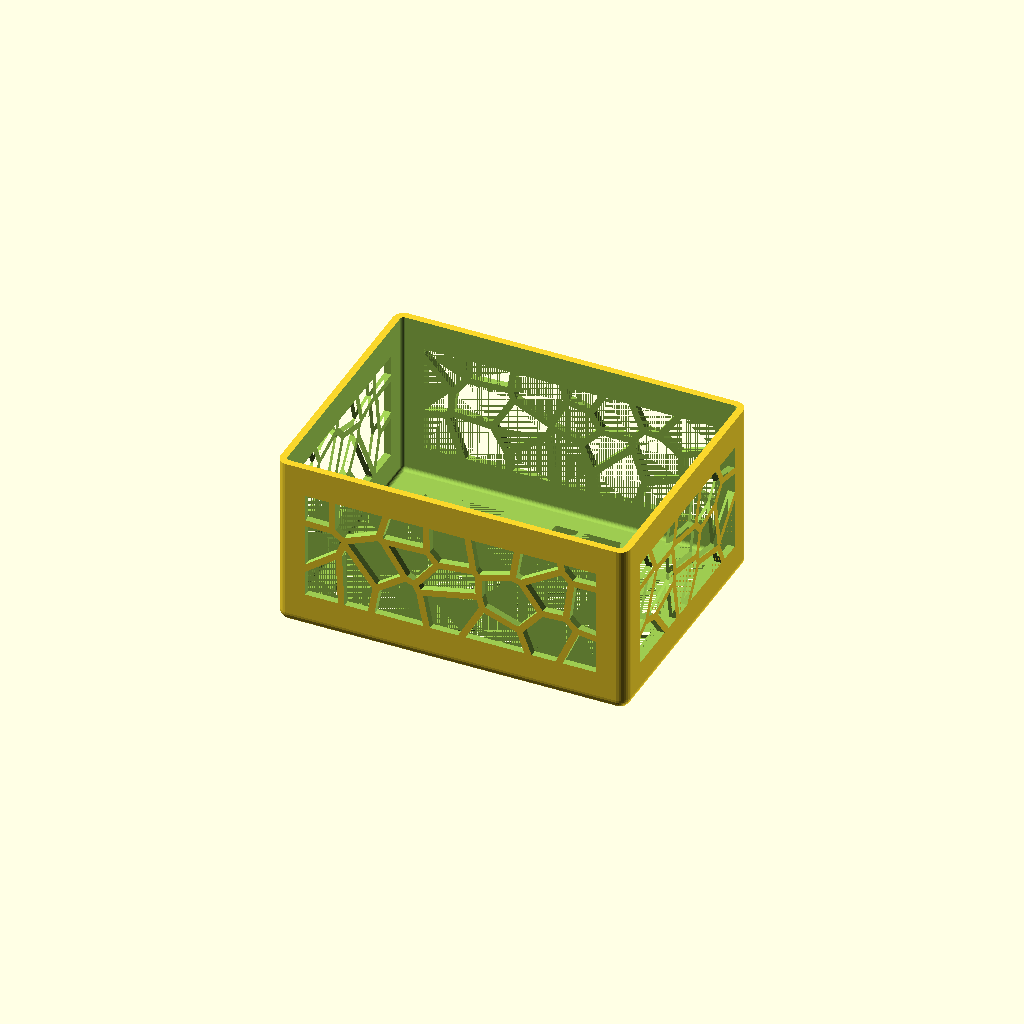
Cell 1: the model at its default parameters.
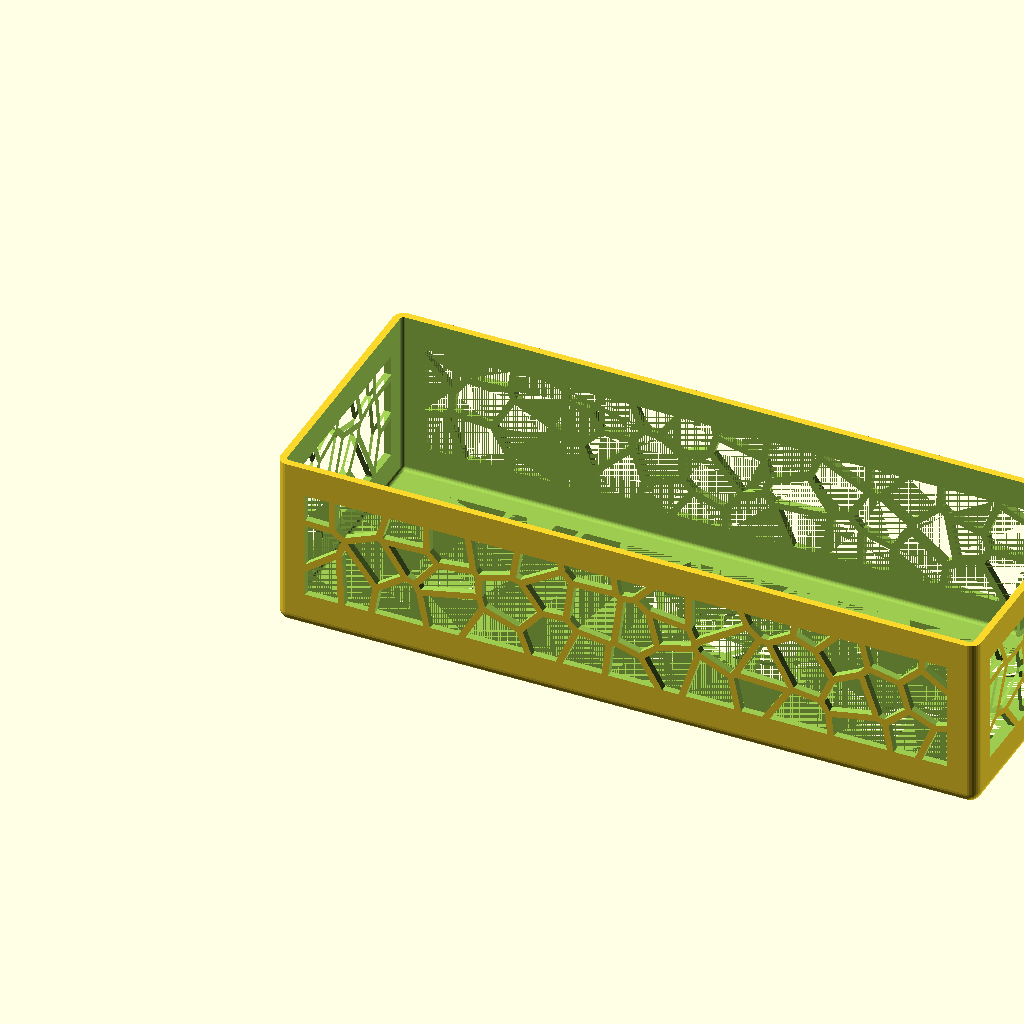
Cell 2 — W set to 320, the other parameters unchanged.
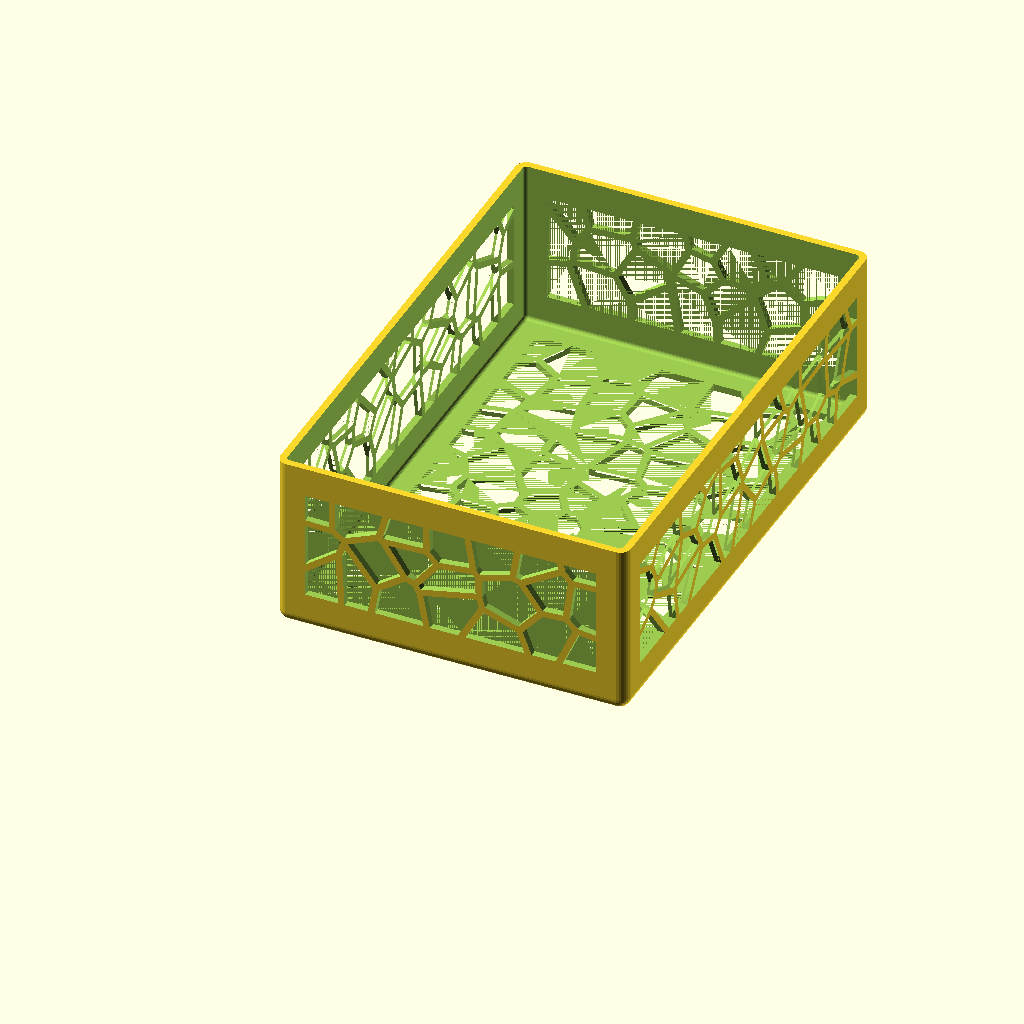
Cell 3 — D set to 240, the other parameters unchanged.
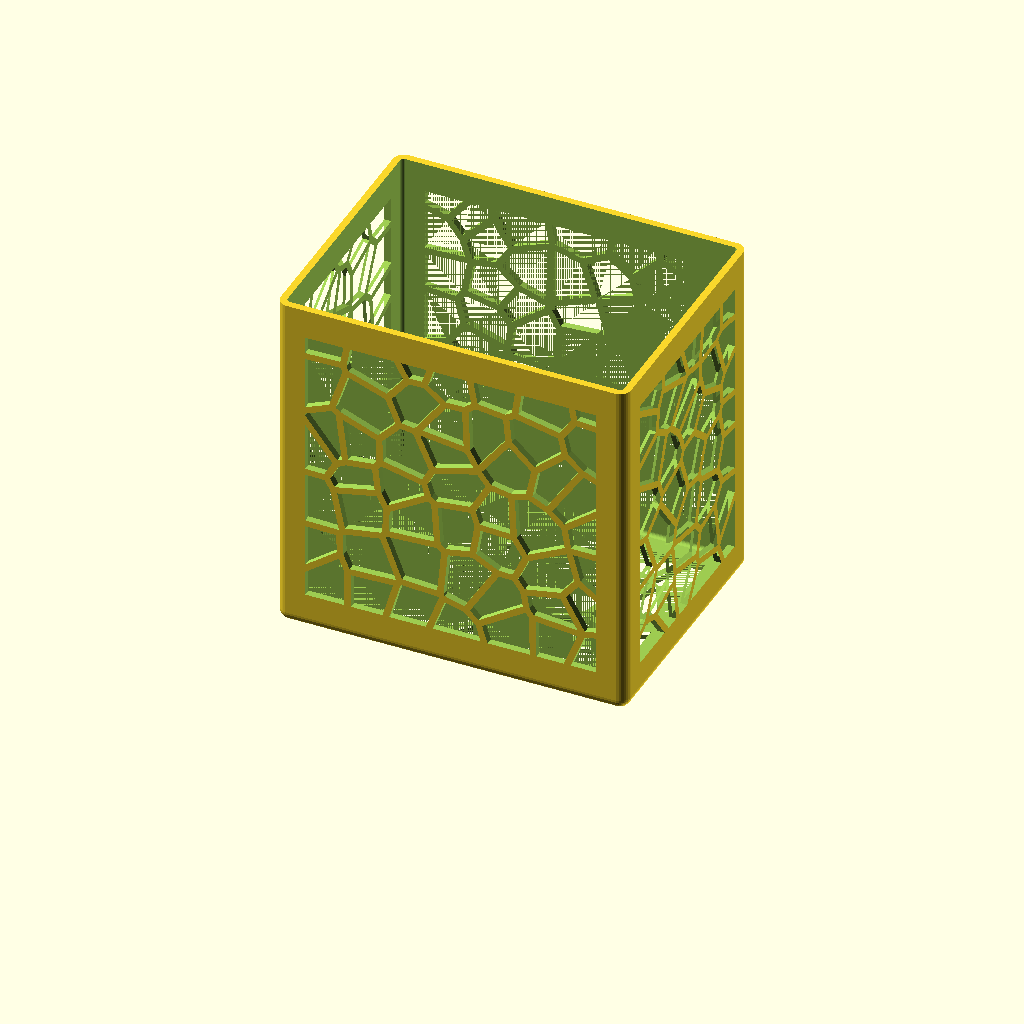
Cell 4: the same model with H = 160.
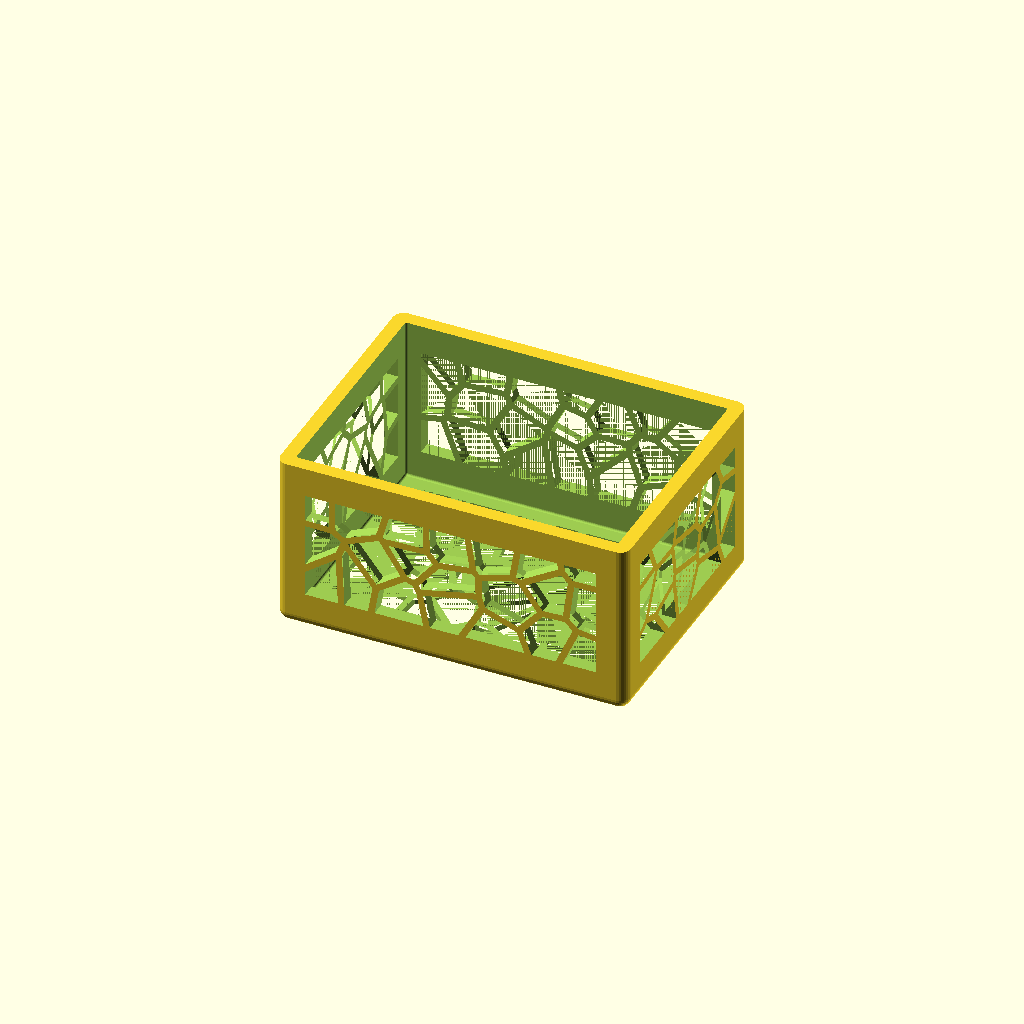
Cell 5: the same model with WT = 6.4.
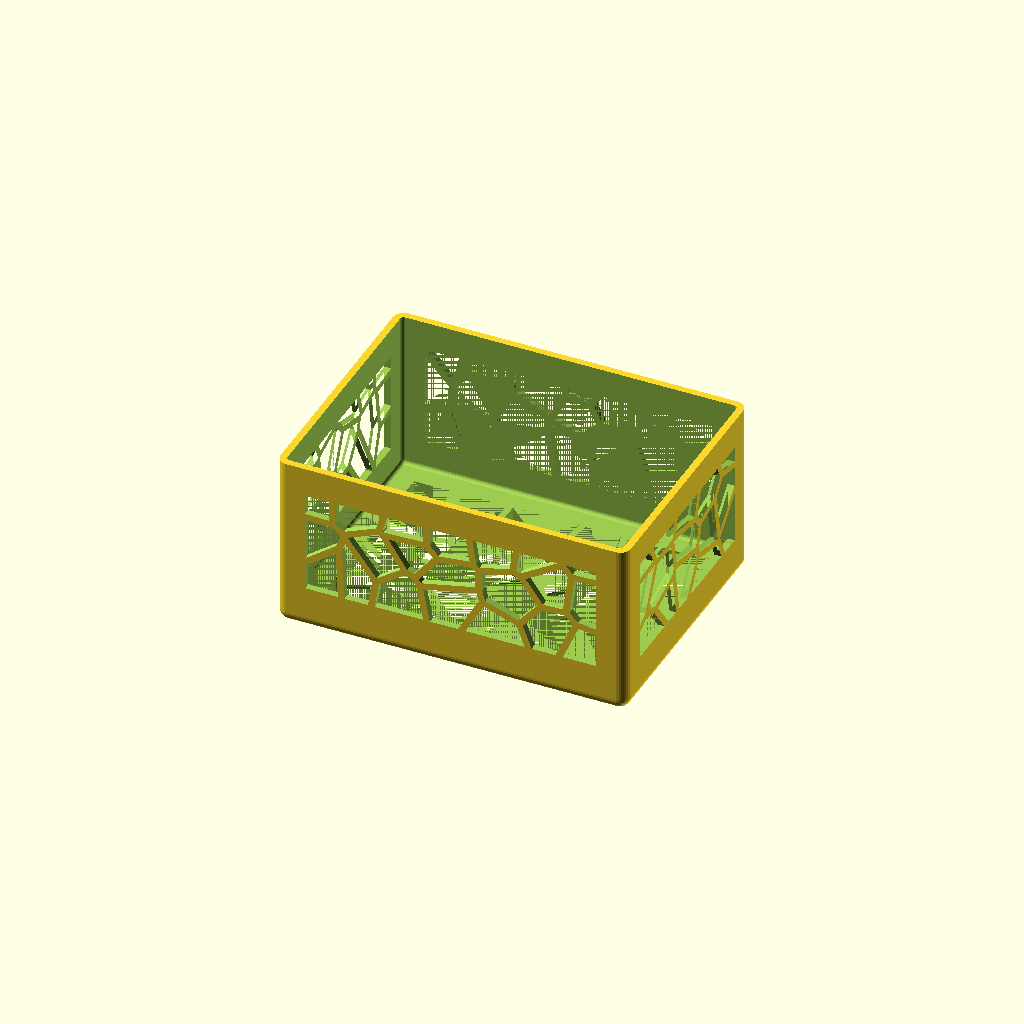
Cell 6 — FT set to 6.4, the other parameters unchanged.
One fixed orthographic camera (rotation 55°, 0°, 25°; colour scheme Cornfield) for every cell.
Source of the model, Voronoi Shower Shelf.scad:
// ═══════════════════════════════════════════════════════
//  VORONOI SHOWER SHELF  ·  160 × 160 × 80 mm
//  Parametric · PETG optimized · open-top box
// ═══════════════════════════════════════════════════════

/* [Box] */
W  = 160;   // outer width  mm
D  = 120;   // outer depth  mm
H  = 80;    // outer height mm
WT = 3.2;   // wall thickness mm
FT = 3.2;   // floor thickness mm
CR = 5;     // vertical corner radius mm

/* [Voronoi] */
SEED      = 42;   // random seed (change for different pattern)
CELL_SIZE = 20;   // cell size mm  →  hole ≈ CELL_SIZE − 2×INSET
INSET     = 1.5;  // half-web thickness mm  (web between holes = 2×INSET)
BORDER    = 12;   // solid frame on all sides including top rim mm

/* [Quality  —  full CGAL render may take several minutes] */
$fn = 30;

// ── Derived ───────────────────────────────────────────

CR_IN = max(CR - WT, 1);           // inner corner radius

AW = W - 2*BORDER;                 // voronoi width  (floor / front+back walls)
AD = D - 2*BORDER;                 // voronoi depth  (floor / left+right walls)
AH = H - FT - 2*BORDER;           // voronoi height (all walls, incl. top rim)

// ── Grid-optimized Voronoi ────────────────────────────
//
// Seeds are placed on a jittered grid instead of randomly.
// Each cell only checks its 8 grid neighbors  →  O(8N) instead of O(N²).
// CELL_SIZE controls density; smaller = tighter holes, longer render.

function _gnx(w, s) = floor(w/s) + 1;
function _gny(h, s) = floor(h/s) + 1;

function _gpts(w, h, s, seed) =
    let(nx = _gnx(w,s), ny = _gny(h,s),
        jx = rands(s*0.1, s*0.9, nx*ny, seed),
        jy = rands(s*0.1, s*0.9, nx*ny, seed+7919))
    [for(i=[0:nx-1], j=[0:ny-1]) [i*s + jx[i*ny+j], j*s + jy[i*ny+j]]];

module _gcell(pts, nx, ny, gi, gj, cw, ch) {
    p  = pts[gi*ny + gj];
    nb = [for(di=[-1:1], dj=[-1:1])
             let(ni=gi+di, nj=gj+dj)
             if((ni!=gi||nj!=gj) && ni>=0&&ni<nx && nj>=0&&nj<ny)
             pts[ni*ny+nj]];
    intersection() {
        square([cw, ch]);
        intersection_for(k=[0:len(nb)-1]) {
            q = nb[k];
            m = (p+q)/2;
            translate(m) rotate(atan2(q[1]-p[1], q[0]-p[0]))
            translate([-1000,-500]) square([1000,1000]);
        }
    }
}

module v_holes(w, h, cs, inset, seed) {
    nx = _gnx(w,cs);  ny = _gny(h,cs);
    pts = _gpts(w, h, cs, seed);
    for(i=[0:nx-1], j=[0:ny-1])
        offset(delta=-inset)
        _gcell(pts, nx, ny, i, j, w, h);
}

// ── Box geometry ──────────────────────────────────────
//
// Hull of 4 vertical cylinders → full W×D footprint at z=0,
// rounded vertical edges (radius CR), flat open top.

module outer_form() {
    hull()
    for(x=[CR, W-CR], y=[CR, D-CR]) {
        translate([x, y, CR])  sphere(r=CR);           // bottom edge + corner rounding
        translate([x, y, CR])  cylinder(r=CR, h=H-CR); // vertical body up to sharp top
    }
}

module inner_cavity() {
    translate([WT, WT, FT])
    hull()
    for(x=[CR_IN, W-2*WT-CR_IN], y=[CR_IN, D-2*WT-CR_IN]) {
        translate([x, y, CR_IN])  sphere(r=CR_IN);              // inside bottom fillet
        translate([x, y, CR_IN])  cylinder(r=CR_IN, h=H+1-CR_IN); // body, extends past top
    }
}

// ── Voronoi cutters ───────────────────────────────────

module floor_cut() {
    translate([BORDER, BORDER, -0.01])
    linear_extrude(FT+0.02)
    v_holes(AW, AD, CELL_SIZE, INSET, SEED);
}

module front_wall_cut() {
    translate([BORDER, WT+0.01, FT+BORDER])
    rotate([90,0,0]) linear_extrude(WT+0.02)
    v_holes(AW, AH, CELL_SIZE, INSET, SEED+1);
}

module back_wall_cut() {
    translate([BORDER, D+0.01, FT+BORDER])
    rotate([90,0,0]) linear_extrude(WT+0.02)
    v_holes(AW, AH, CELL_SIZE, INSET, SEED+2);
}

module left_wall_cut() {
    translate([WT+0.01, BORDER, FT+BORDER])
    rotate([0,-90,0]) linear_extrude(WT+0.02)
    v_holes(AH, AD, CELL_SIZE, INSET, SEED+3);
}

module right_wall_cut() {
    translate([W+0.01, BORDER, FT+BORDER])
    rotate([0,-90,0]) linear_extrude(WT+0.02)
    v_holes(AH, AD, CELL_SIZE, INSET, SEED+4);
}

// ── Assemble ──────────────────────────────────────────

difference() {
    outer_form();
    inner_cavity();
    floor_cut();
    front_wall_cut();
    back_wall_cut();
    left_wall_cut();
    right_wall_cut();
}
Customizer parameters (derived from the source; name, type, default, range or options):
W: number, default 160
D: number, default 120
H: number, default 80
WT: number, default 3.2
FT: number, default 3.2
CR: number, default 5
SEED: number, default 42
CELL_SIZE: number, default 20
INSET: number, default 1.5
BORDER: number, default 12
